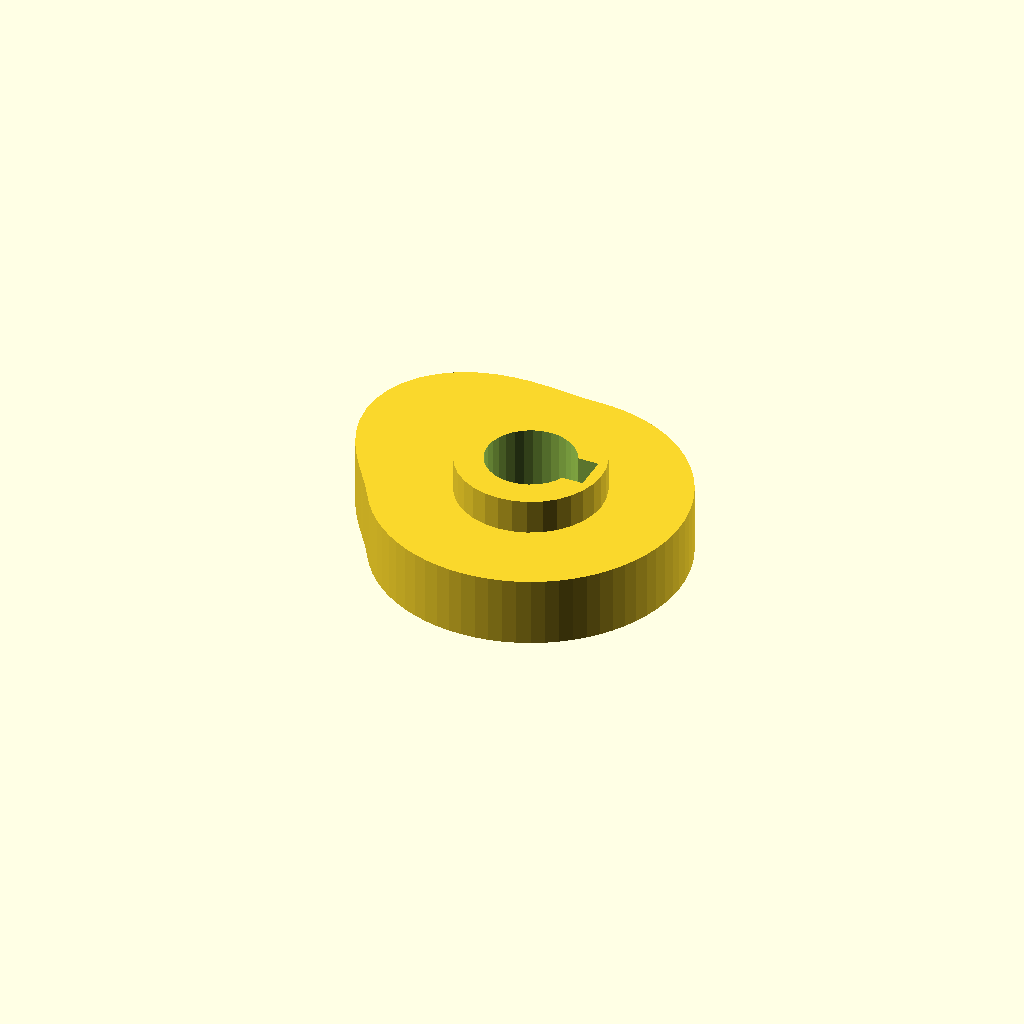
Cell 1: rendered with the file's own defaults.
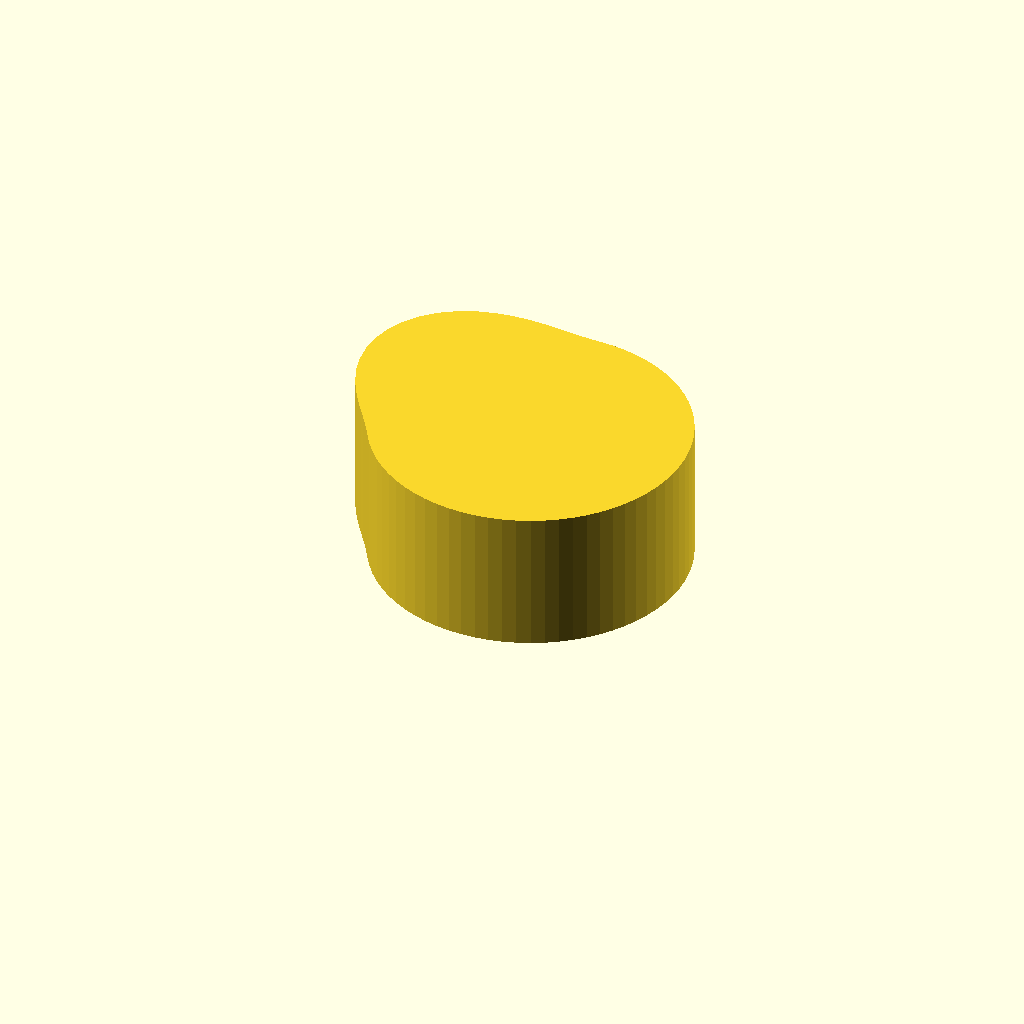
Cell 2 — cam_t set to 20, the other parameters unchanged.
One fixed orthographic camera (rotation 55°, 0°, 25°; colour scheme Cornfield) for every cell.
Source of the model, optional_data/data/gen3/cams/part_0065.scad:
$fn = 32;

// ----------------------------------------------------------------------
// Cam: base radius 22 mm with a 8 mm lift over 120 degrees
// ----------------------------------------------------------------------

// --- parameters (mm) ---
base_r = 22;              // base radius
lift = 8;                 // lift height above the base radius
lift_span = 120;          // angular width of the lift
lift_start = 90;          // angle where the lift starts
cam_t = 10;               // cam plate thickness
hub_d = 20.9;             // hub diameter
hub_h = 20;               // hub height
bore_d = 12.7;            // bore
key_w = 5;                // keyway width
key_depth = 2.1;          // keyway depth

cam_profile = [[22, 0], [21.916, 1.917], [21.666, 3.82], [21.25, 5.694], [20.673, 7.524], [19.939, 9.298], [19.053, 11], [18.021, 12.619], [16.853, 14.141], [15.556, 15.556], [14.141, 16.853], [12.619, 18.021], [11, 19.053], [9.298, 19.939], [7.524, 20.673], [5.694, 21.25], [3.82, 21.666], [1.917, 21.916], [0, 22], [-1.929, 22.052], [-3.913, 22.194], [-5.997, 22.382], [-8.208, 22.553], [-10.551, 22.626], [-13, 22.517], [-15.507, 22.146], [-17.998, 21.449], [-20.385, 20.385], [-22.571, 18.939], [-24.463, 17.129], [-25.981, 15], [-27.066, 12.621], [-27.687, 10.077], [-27.846, 7.461], [-27.575, 4.862], [-26.932, 2.356], [-26, 0], [-24.87, -2.176], [-23.635, -4.168], [-22.382, -5.997], [-21.177, -7.708], [-20.062, -9.355], [-19.053, -11], [-18.021, -12.619], [-16.853, -14.141], [-15.556, -15.556], [-14.141, -16.853], [-12.619, -18.021], [-11, -19.053], [-9.298, -19.939], [-7.524, -20.673], [-5.694, -21.25], [-3.82, -21.666], [-1.917, -21.916], [0, -22], [1.917, -21.916], [3.82, -21.666], [5.694, -21.25], [7.524, -20.673], [9.298, -19.939], [11, -19.053], [12.619, -18.021], [14.141, -16.853], [15.556, -15.556], [16.853, -14.141], [18.021, -12.619], [19.053, -11], [19.939, -9.298], [20.673, -7.524], [21.25, -5.694], [21.666, -3.82], [21.916, -1.917]];

difference() {
  union() {
    linear_extrude(height = cam_t) polygon(cam_profile);
    /* hub, proud of the cam plate on both sides */
    translate([0, 0, -5]) cylinder(h = hub_h, d = hub_d);
  }
  /* bore through the hub, 2.5 mm clear on both faces */
  translate([0, 0, -7.5]) cylinder(h = hub_h + 5, d = bore_d);
  /* keyway, milled through the whole hub */
  translate([4.25, -2.5, -7.5]) cube([4.6, 5, 25]);
}
Customizer parameters (derived from the source; name, type, default, range or options):
base_r: number, default 22
lift: number, default 8
lift_span: number, default 120
lift_start: number, default 90
cam_t: number, default 10
hub_d: number, default 20.9
hub_h: number, default 20
bore_d: number, default 12.7
key_w: number, default 5
key_depth: number, default 2.1
